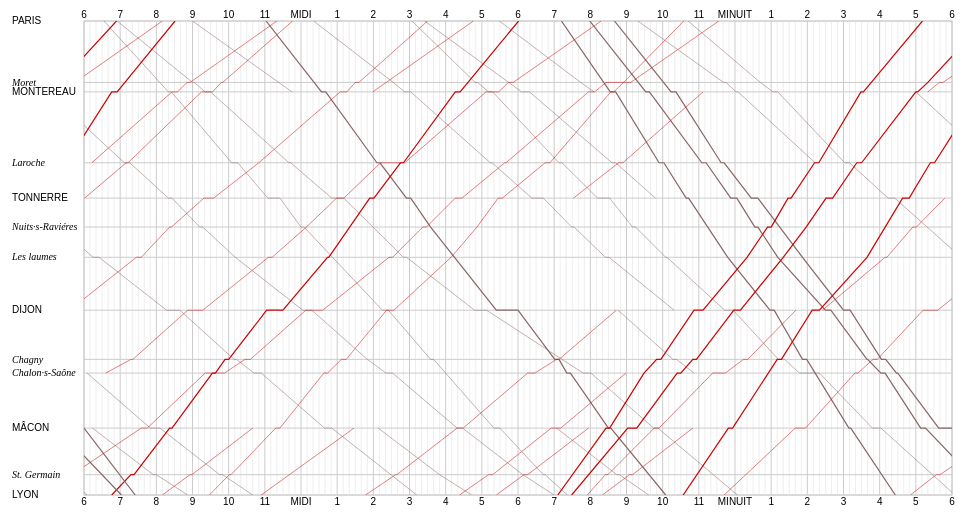
D3 v3 page, settled after 480 driven frames (8 s of simulated time); the page loaded 1 data file(s).


document.write(unescape('%3Cscript src="/theme/codecolor.js"%3E%3C/script%3E'));


var margin = { top: 13, right: 15, bottom: 13, left: 77 },
    width = 960 - margin.left - margin.right,
    height = 500 - margin.top - margin.bottom,
    time_domain = [ new Date( 1882, 0, 1, 6, 0 ),
                    new Date( 1882, 0, 2, 6, 0 ) ],
    x = d3.time.scale().domain( time_domain ).range([ 0, width ]),
    timeFmt = function ( d ) {
      if ( d.getMinutes() ) return '';
      var h = d.getHours();
      if ( h === 12 ) { return 'MIDI'; }
      if ( h === 0  ) { return 'MINUIT'; }
      return h % 12;
    };

var svg = d3.select( '#trains' ).append( 'svg' )
    .attr( 'width', width + margin.left + margin.right )
    .attr( 'height', height + margin.top + margin.bottom )
  .append( 'g' )
    .attr( 'transform', `translate(${margin.left},${margin.top})` );

svg.append( 'defs' )
  .append( 'clipPath' )
    .attr( 'id', 'plotclip' )
  .append( 'rect' )
    .attr( 'x', 0 )
    .attr( 'y', 0 )
    .attr( 'width', width )
    .attr( 'height', height );

// frame
var grid = svg.append( 'g' )
    .attr( 'class', 'grid' );

grid.append( 'rect' )
    .attr( 'id', 'plot' )
    .attr( 'width', width )
    .attr( 'height', height );

// time axis
var timeTicks = grid.selectAll( '.x' )
  .data( x.ticks( d3.time.minute, 10 ) ).enter()
  .append( 'g' )
    .attr( 'class', 'x' )
    .attr( 'transform', d => `translate(${x(d)},0)` );

timeTicks.append( 'line' )
    .attr( 'class', d => d.getMinutes() ? 'min' : 'x' )
    .attr( 'y2', height );

timeTicks.append( 'text' )
    .attr( 'y', -3 )
    .text( timeFmt );

timeTicks.append( 'text' )
    .attr( 'y', height )
    .attr( 'dy', '1em' )
    .text( timeFmt );

d3.json( 'trains.json', function ( train ) {
  var stations = d3.values( train.station )
          .sort( (a, b) => a.km - b.km ),
      y = d3.scale.linear()
          .domain([ 0, stations[stations.length-1].km ])
          .range([ 0, height ]);

  // stops
  var stopTicks = grid.selectAll( '.y' )
    .data( stations ).enter().append( 'g' )
      .attr( 'class', 'y' )
      .attr( 'transform', d => `translate(0,${y(d.km)})` );

  stopTicks.append( 'line' )
      .attr( 'x2', width );

  stopTicks.append( 'text' )
      .attr( 'x', 5 - margin.left )
      .attr( 'dy', '.32em' )
      .attr( 'class', d => d.major ? 'major' : 'minor' )
      .text( d => d.title );

  // trains
  var line = d3.svg.line()
      .x( d => x( Date.parse( d.date ) ) )
      .y( d => y( train.station[ d.station ].km ) );

  var tracks = svg.append( 'g' )
      .attr( 'class', 'trains' )
      .attr( 'clip-path', 'url(#plotclip)' )
      .selectAll( 'path' )
    .data( train.lines ).enter();

  tracks.append( 'path' )
      .attr( 'd', d => line( d.stops ) )
      .attr( 'class', d => d.direction + (d.major?' major':''));

  // redrawn to create a circular overlap
  tracks.append( 'path' )
      .attr( 'd', d => line( d.stops ) )
      .attr( 'transform', `translate(${-width},0)` )
      .attr( 'class', d => d.direction + (d.major?' major':'') );
});

 
var gaJsHost = (("https:" == document.location.protocol) ? "https://ssl." : "http://www.");
document.write(unescape("%3Cscript src='" + gaJsHost + "google-analytics.com/ga.js'%3E%3C/script%3E"));


try {
var pageTracker = _gat._getTracker("UA-680642-1");
pageTracker._trackPageview();
} catch(err) {}


### data: trains.json
{
 "station": {
  "paris": {
   "id": "paris",
   "title": "Paris",
   "major": true,
   "km": 0
  },
  "moret": {
   "id": "moret",
   "title": "Moret",
   "major": false,
   "km": 65
  },
  "montereau": {
   "id": "montereau",
   "title": "Montereau",
   "major": true,
   "km": 75
  },
  "laroche": {
   "id": "laroche",
   "title": "Laroche",
   "major": false,
   "km": 150
  },
  "tonnerre": {
   "id": "tonnerre",
   "title": "Tonnerre",
   "major": true,
   "km": 187.4
  },
  "nuits": {
   "id": "nuits",
   "title": "Nuits·s-Raviéres",
   "major": false,
   "km": 218
  },
  "laumes": {
   "id": "laumes",
   "title": "Les laumes",
   "major": false,
   "km": 250
  },
  "dijon": {
   "id": "dijon",
   "title": "Dijon",
   "major": true,
   "km": 306
  },
  "chagny": {
   "id": "chagny",
   "title": "Chagny",
   "major": false,
   "km": 358
  },
  "chalon": {
   "id": "chalon",
   "title": "Chalon·s-Saône",
   "major": false,
   "km": 372.5
  },
  "macon": {
   "id": "macon",
   "title": "Mâcon",
   "major": true,
   "km": 430.7
  },
  "st-germain": {
   "id": "st-germain",
   "title": "St. Germain",
   "major": false,
   "km": 480
  },
  "lyon": {
   "id": "lyon",
   "title": "Lyon",
   "major": true,
   "km": 501.5
  }
 },
 "lines": [
  {
   "direction": "south",
   "stops": [
    "{... 2 keys}",
    "{... 2 keys}",
    "{... 2 keys}",
    "{... 2 keys}",
    "{... 2 keys}",
    "{... 2 keys}",
    "{... 2 keys}",
    "{... 2 keys}",
    "... 10 more items"
   ],
   "id": "jza2-3cmu"
  },
  {
   "direction": "south",
   "stops": [
    "{... 2 keys}",
    "{... 2 keys}",
    "{... 2 keys}",
    "{... 2 keys}",
    "{... 2 keys}",
    "{... 2 keys}",
    "{... 2 keys}",
    "{... 2 keys}",
    "... 10 more items"
   ],
   "id": "iv0m-1eaa"
  },
  {
   "direction": "south",
   "stops": [
    "{... 2 keys}",
    "{... 2 keys}"
   ],
   "id": "hn7m-fz3n"
  },
  {
   "direction": "south",
   "major": true,
   "stops": [
    "{... 2 keys}",
    "{... 2 keys}",
    "{... 2 keys}",
    "{... 2 keys}",
    "{... 2 keys}",
    "{... 2 keys}",
    "{... 2 keys}",
    "{... 2 keys}",
    "... 9 more items"
   ],
   "id": "belh-3chj"
  },
  {
   "direction": "south",
   "stops": [
    "{... 2 keys}",
    "{... 2 keys}",
    "{... 2 keys}",
    "{... 2 keys}",
    "{... 2 keys}",
    "{... 2 keys}",
    "{... 2 keys}",
    "{... 2 keys}",
    "... 5 more items"
   ],
   "id": "1l45-a9cy"
  },
  {
   "direction": "south",
   "stops": [
    "{... 2 keys}",
    "{... 2 keys}",
    "{... 2 keys}",
    "{... 2 keys}",
    "{... 2 keys}",
    "{... 2 keys}",
    "{... 2 keys}",
    "{... 2 keys}",
    "... 14 more items"
   ],
   "id": "go80-c6vq"
  },
  {
   "direction": "south",
   "stops": [
    "{... 2 keys}",
    "{... 2 keys}",
    "{... 2 keys}",
    "{... 2 keys}",
    "{... 2 keys}",
    "{... 2 keys}"
   ],
   "id": "5bv3-3r29"
  },
  {
   "direction": "south",
   "stops": [
    "{... 2 keys}",
    "{... 2 keys}",
    "{... 2 keys}"
   ],
   "id": "3u39-5jgz"
  },
  "... 32 more items"
 ]
}